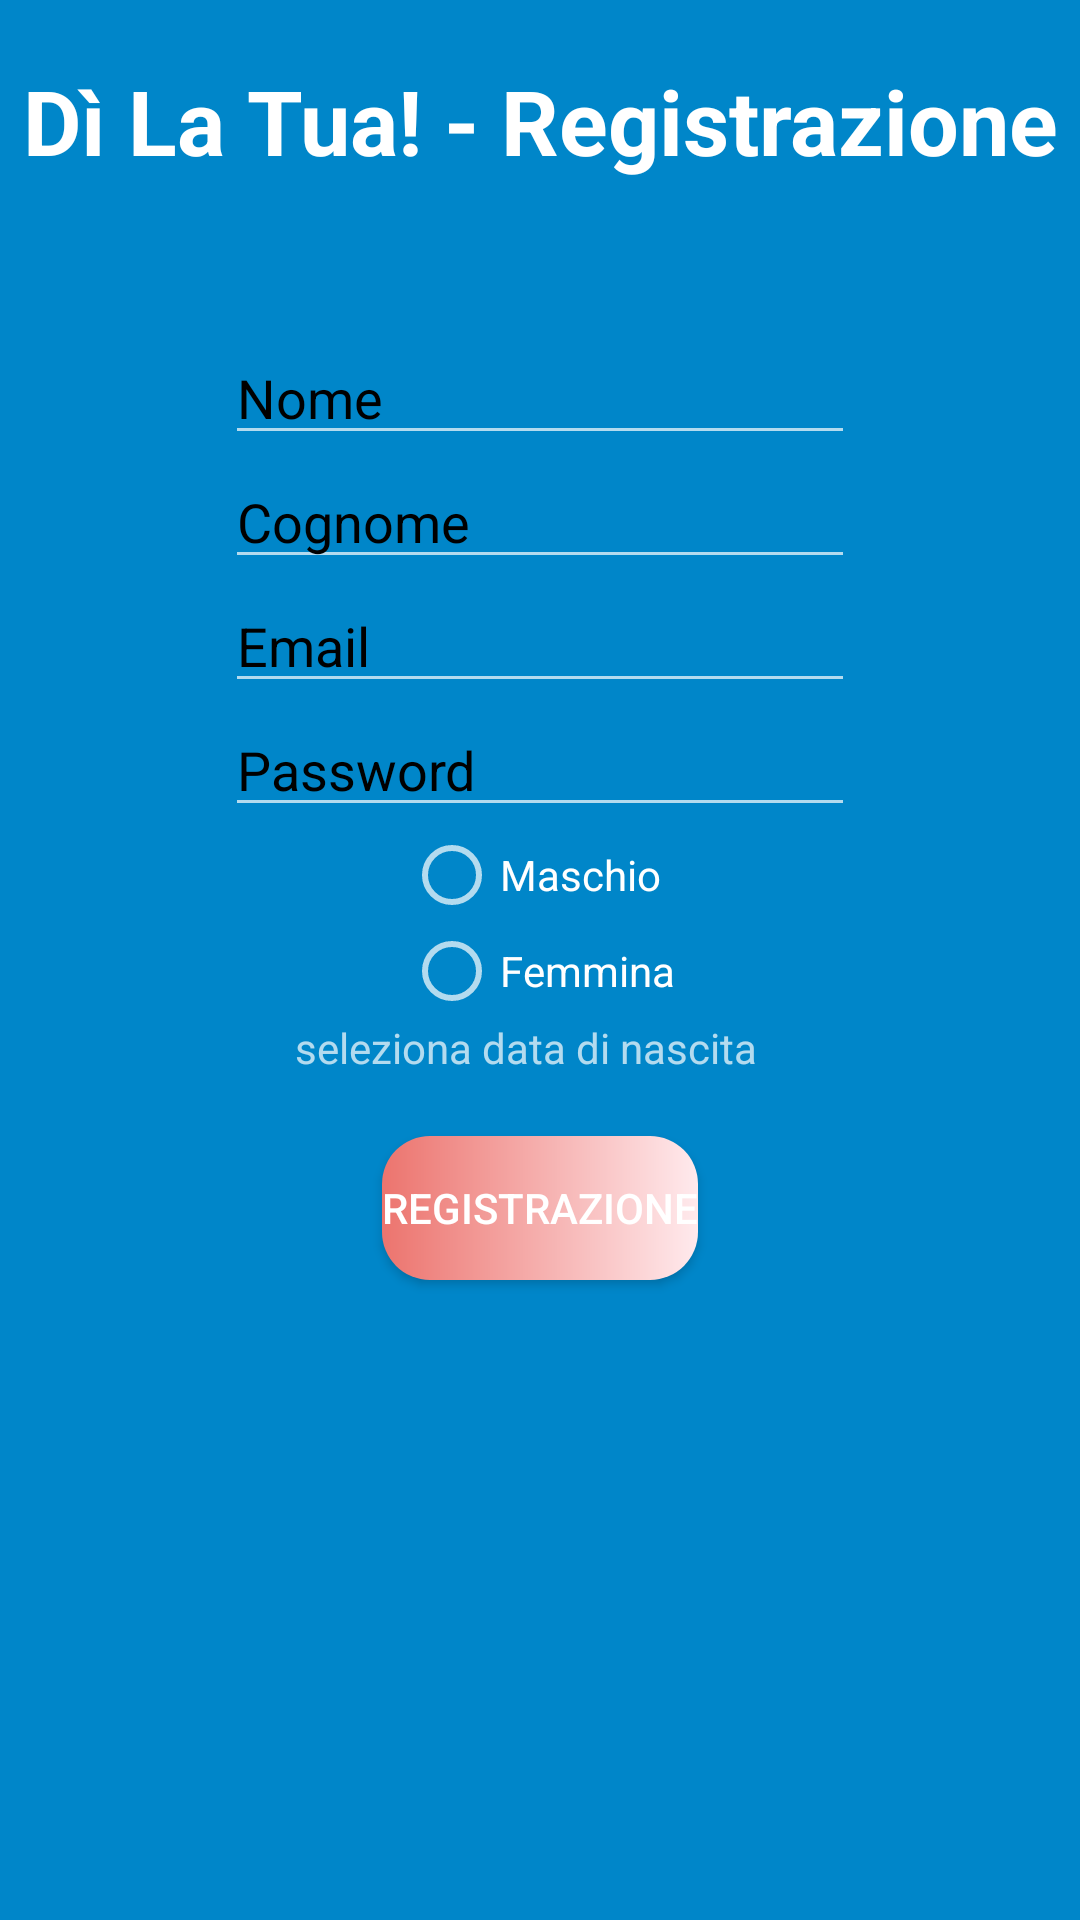

Write the Android layout XML for this screen, with the resource values it uses.
<!-- AndroidManifest.xml: application theme Theme.AppCompat.NoActionBar -->
<!-- res/layout/activity_registrazione.xml -->
<?xml version="1.0" encoding="utf-8"?>
<androidx.constraintlayout.widget.ConstraintLayout xmlns:android="http://schemas.android.com/apk/res/android"
    xmlns:app="http://schemas.android.com/apk/res-auto"
    xmlns:tools="http://schemas.android.com/tools"
    android:layout_width="match_parent"
    android:layout_height="match_parent"
    android:background="#0086c9"
    tools:context=".RegistrazioneActivity">

    <LinearLayout
        android:layout_width="match_parent"
        android:layout_height="match_parent"
        android:orientation="vertical"
        app:layout_constraintBottom_toBottomOf="parent"
        app:layout_constraintEnd_toEndOf="parent"
        app:layout_constraintStart_toStartOf="parent"
        app:layout_constraintTop_toTopOf="parent">

        <TextView
            android:id="@+id/titolo_registrazione"
            android:layout_width="match_parent"
            android:layout_height="wrap_content"
            android:gravity="center_horizontal"
            android:text="@string/h1_registrazione"
            android:textColor="#ffff"
            android:textSize="30sp"
            android:textStyle="bold"
            android:layout_marginTop="20dp"
            android:layout_marginBottom="50dp"/>

        <EditText
            android:id="@+id/nome"
            android:layout_gravity="center"
            android:layout_width="wrap_content"
            android:layout_height="wrap_content"
            android:ems="10"
            android:hint="@string/nome"
            android:autofillHints="no"
            android:inputType="textPersonName"
            android:textColorHint="@android:color/black" />

        <EditText
            android:id="@+id/cognome"
            android:layout_gravity="center"
            android:layout_width="wrap_content"
            android:layout_height="wrap_content"
            android:ems="10"
            android:hint="@string/cognome"
            android:autofillHints="no"
            android:inputType="textPersonName"
            android:textColorHint="@android:color/black" />

        <EditText
            android:id="@+id/email_registrazione"
            android:layout_width="wrap_content"
            android:layout_height="wrap_content"
            android:layout_gravity="center"
            android:ems="10"
            android:hint="@string/email"
            android:autofillHints="no"
            android:inputType="textEmailAddress"
            android:textColorHint="@android:color/black" />

        <EditText
            android:id="@+id/password_registrazione"
            android:layout_gravity="center"
            android:layout_width="wrap_content"
            android:layout_height="wrap_content"
            android:ems="10"
            android:hint="@string/password"
            android:inputType="textPassword"
            android:autofillHints="no"
            android:textColorHint="@android:color/black" />

        <RadioGroup
            android:layout_width="wrap_content"
            android:layout_height="wrap_content"
            android:layout_gravity="center">

            <RadioButton
                android:id="@+id/radioButton1"
                android:layout_width="wrap_content"
                android:layout_height="wrap_content"
                android:text="@string/maschio"
                app:layout_constraintBottom_toBottomOf="parent"
                app:layout_constraintEnd_toEndOf="parent"
                app:layout_constraintHorizontal_bias="0.304"
                app:layout_constraintStart_toStartOf="parent"
                app:layout_constraintTop_toTopOf="parent"
                app:layout_constraintVertical_bias="0.533" />

            <RadioButton
                android:id="@+id/radioButton2"
                android:layout_width="wrap_content"
                android:layout_height="wrap_content"
                android:text="@string/femmina"
                app:layout_constraintBottom_toBottomOf="parent"
                app:layout_constraintEnd_toEndOf="parent"
                app:layout_constraintHorizontal_bias="0.689"
                app:layout_constraintStart_toStartOf="parent"
                app:layout_constraintTop_toTopOf="parent"
                app:layout_constraintVertical_bias="0.533" />

        </RadioGroup>

        <TextView
            android:id="@+id/data"
            android:layout_width="wrap_content"
            android:layout_height="wrap_content"
            android:ems="10"
            android:hint ="@string/data"
            android:layout_gravity="center"/>

        <Button
            android:id="@+id/button2"
            android:layout_marginTop="20dp"
            android:layout_gravity="center"
            android:layout_width="wrap_content"
            android:layout_height="wrap_content"
            android:background="@drawable/button"
            android:text="@string/registrati" />

    </LinearLayout>


</androidx.constraintlayout.widget.ConstraintLayout>
<!-- resources referenced by this layout -->
<resources>
  <!-- drawable button (drawable) -->
  <?xml version="1.0" encoding="utf-8"?>
  <layer-list xmlns:android="http://schemas.android.com/apk/res/android">
      <item>
          <shape android:shape="rectangle">
              <gradient android:startColor="#ec746e"
                  android:endColor="#ffeaed"/>
              <corners android:radius="16dp"/>
          </shape>
      </item>
  </layer-list>
  <string name="cognome">Cognome</string>
  <string name="data">seleziona data di nascita</string>
  <string name="email">Email</string>
  <string name="femmina">Femmina</string>
  <string name="h1_registrazione">Dì La Tua! - Registrazione</string>
  <string name="maschio">Maschio</string>
  <string name="nome">Nome</string>
  <string name="password">Password</string>
  <string name="registrati">registrazione</string>
</resources>
